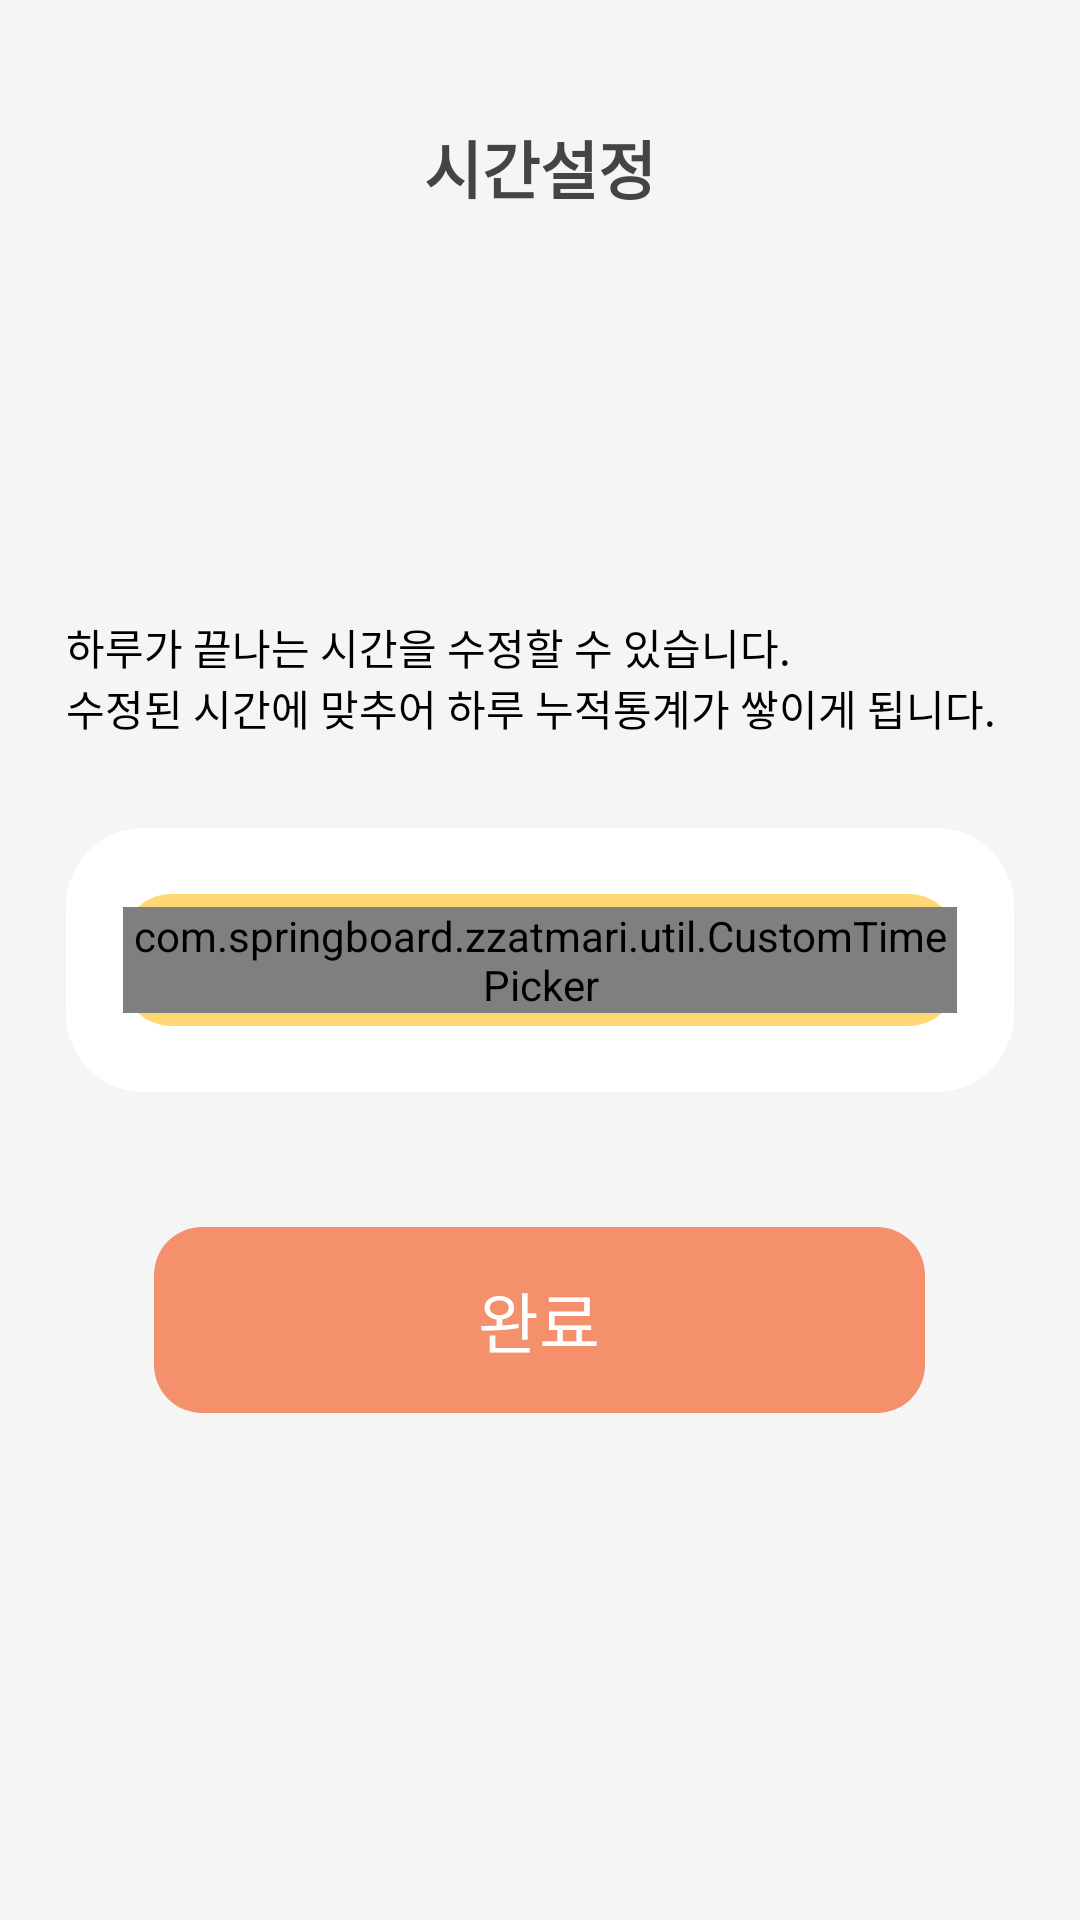

Layout XML and referenced resources for this Android screen:
<!-- AndroidManifest.xml: application theme Theme.AppCompat.Light.NoActionBar -->
<!-- res/layout/fragment_start_time_change.xml -->
<?xml version="1.0" encoding="utf-8"?>
<androidx.constraintlayout.widget.ConstraintLayout xmlns:android="http://schemas.android.com/apk/res/android"
    android:layout_width="match_parent"
    android:layout_height="match_parent"
    android:background="@color/background"
    android:layout_marginBottom="60dp"
    xmlns:app="http://schemas.android.com/apk/res-auto">
    <TextView
        android:id="@+id/setting_timer_text"
        android:layout_width="wrap_content"
        android:layout_height="wrap_content"
        app:layout_constraintStart_toStartOf="parent"
        app:layout_constraintEnd_toEndOf="parent"
        app:layout_constraintTop_toTopOf="parent"
        android:text="@string/setting_time"
        android:textSize="21sp"
        android:textStyle="bold"
        android:textColor="@color/text_color_head"
        android:paddingTop="40dp"
        />
    <LinearLayout
        android:layout_width="match_parent"
        android:layout_height="wrap_content"
        android:gravity="center"
        app:layout_constraintStart_toStartOf="parent"
        app:layout_constraintEnd_toEndOf="parent"
        app:layout_constraintTop_toBottomOf="@id/setting_timer_text"
        app:layout_constraintBottom_toBottomOf="parent"
        android:orientation="vertical"
        >
        <TextView
            android:layout_width="match_parent"
            android:layout_height="wrap_content"
            android:text="@string/set_starttime_setence"
            android:textColor="@color/black"
            android:paddingHorizontal="22dp"
            android:layout_marginBottom="30dp"
            />

        <FrameLayout
            android:id="@+id/start_time_frame_layout"
            android:layout_width="match_parent"
            android:layout_height="wrap_content"
            android:paddingVertical="22dp"
            android:background="@drawable/white_view_radius_26"
            android:paddingHorizontal="19dp"
            android:layout_marginEnd="22dp"
            android:layout_marginStart="22dp"
            android:layout_gravity="center"
            >
            <androidx.constraintlayout.widget.ConstraintLayout
                android:layout_width="match_parent"
                android:layout_height="match_parent"

                >
                <TextView
                    android:layout_width="match_parent"
                    android:layout_height="44dp"

                    app:layout_constraintTop_toTopOf="parent"
                    app:layout_constraintBottom_toBottomOf="parent"
                    app:layout_constraintEnd_toEndOf="parent"
                    app:layout_constraintStart_toStartOf="parent"
                    android:background="@drawable/yellow_view_radius_16"
                    />
            </androidx.constraintlayout.widget.ConstraintLayout>
            <com.springboard.zzatmari.util.CustomTimePicker
                android:id="@+id/start_time_picker"
                android:layout_width="match_parent"
                android:layout_height="wrap_content"
                android:timePickerMode="spinner"
                android:spinnersShown="false"
                android:layout_gravity="center"
                android:theme="@style/MyAppTheme.NumberPicker"
                />
        </FrameLayout>
        <TextView
            android:id="@+id/setting_timer_complete_btn"
            android:layout_width="257dp"
            android:layout_height="62dp"
            android:text="@string/complete"
            android:textSize="22sp"
            android:textColor="@color/white"
            android:gravity="center"
            android:layout_marginTop="45dp"
            app:layout_constraintStart_toStartOf="parent"
            app:layout_constraintEnd_toEndOf="parent"
            app:layout_constraintBottom_toBottomOf="parent"
            android:background="@drawable/pink_view_radius_16"
            android:layout_marginBottom="35dp"
            />

    </LinearLayout>





</androidx.constraintlayout.widget.ConstraintLayout>
<!-- resources referenced by this layout -->
<resources>
  <color name="background">#F5F5F5</color>
  <color name="black">#FF000000</color>
  <color name="text_color_head">#454444</color>
  <color name="white">#FFFFFFFF</color>
  <!-- drawable pink_view_radius_16 (drawable) -->
  <?xml version="1.0" encoding="utf-8"?>
  <shape xmlns:android="http://schemas.android.com/apk/res/android"
      android:shape="rectangle">
      <solid android:color="@color/zzatrima_main_color_pink" />
      <corners
          android:bottomLeftRadius="16dp"
          android:bottomRightRadius="16dp"
          android:topLeftRadius="16dp"
          android:topRightRadius="16dp" />
  
  </shape>
  <!-- drawable white_view_radius_26 (drawable) -->
  <?xml version="1.0" encoding="utf-8"?>
  <shape xmlns:android="http://schemas.android.com/apk/res/android"
      android:shape="rectangle">
      <solid android:color="@color/white" />
      <corners
          android:bottomLeftRadius="26dp"
          android:bottomRightRadius="26dp"
          android:topLeftRadius="26dp"
          android:topRightRadius="26dp" />
  
  </shape>
  <!-- drawable yellow_view_radius_16 (drawable) -->
  <?xml version="1.0" encoding="utf-8"?>
  <shape xmlns:android="http://schemas.android.com/apk/res/android"
      android:shape="rectangle">
      <solid android:color="@color/zzatrima_main_color_yellow" />
      <corners
          android:bottomLeftRadius="16dp"
          android:bottomRightRadius="16dp"
          android:topLeftRadius="16dp"
          android:topRightRadius="16dp" />
  
  </shape>
  <string name="complete">완료</string>
  <string name="set_starttime_setence">하루가 끝나는 시간을 수정할 수 있습니다.\n수정된 시간에 맞추어 하루 누적통계가 쌓이게 됩니다.</string>
  <string name="setting_time">시간설정</string>
  <style name="MyAppTheme.NumberPicker" parent="MyAppTheme">
          <item name="android:colorControlNormal"> #FFFFFF </item>
      </style>
  <color name="zzatrima_main_color_pink">#F5906D</color>
  <color name="zzatrima_main_color_yellow">#FFD875</color>
  <style name="MyAppTheme" />
</resources>
